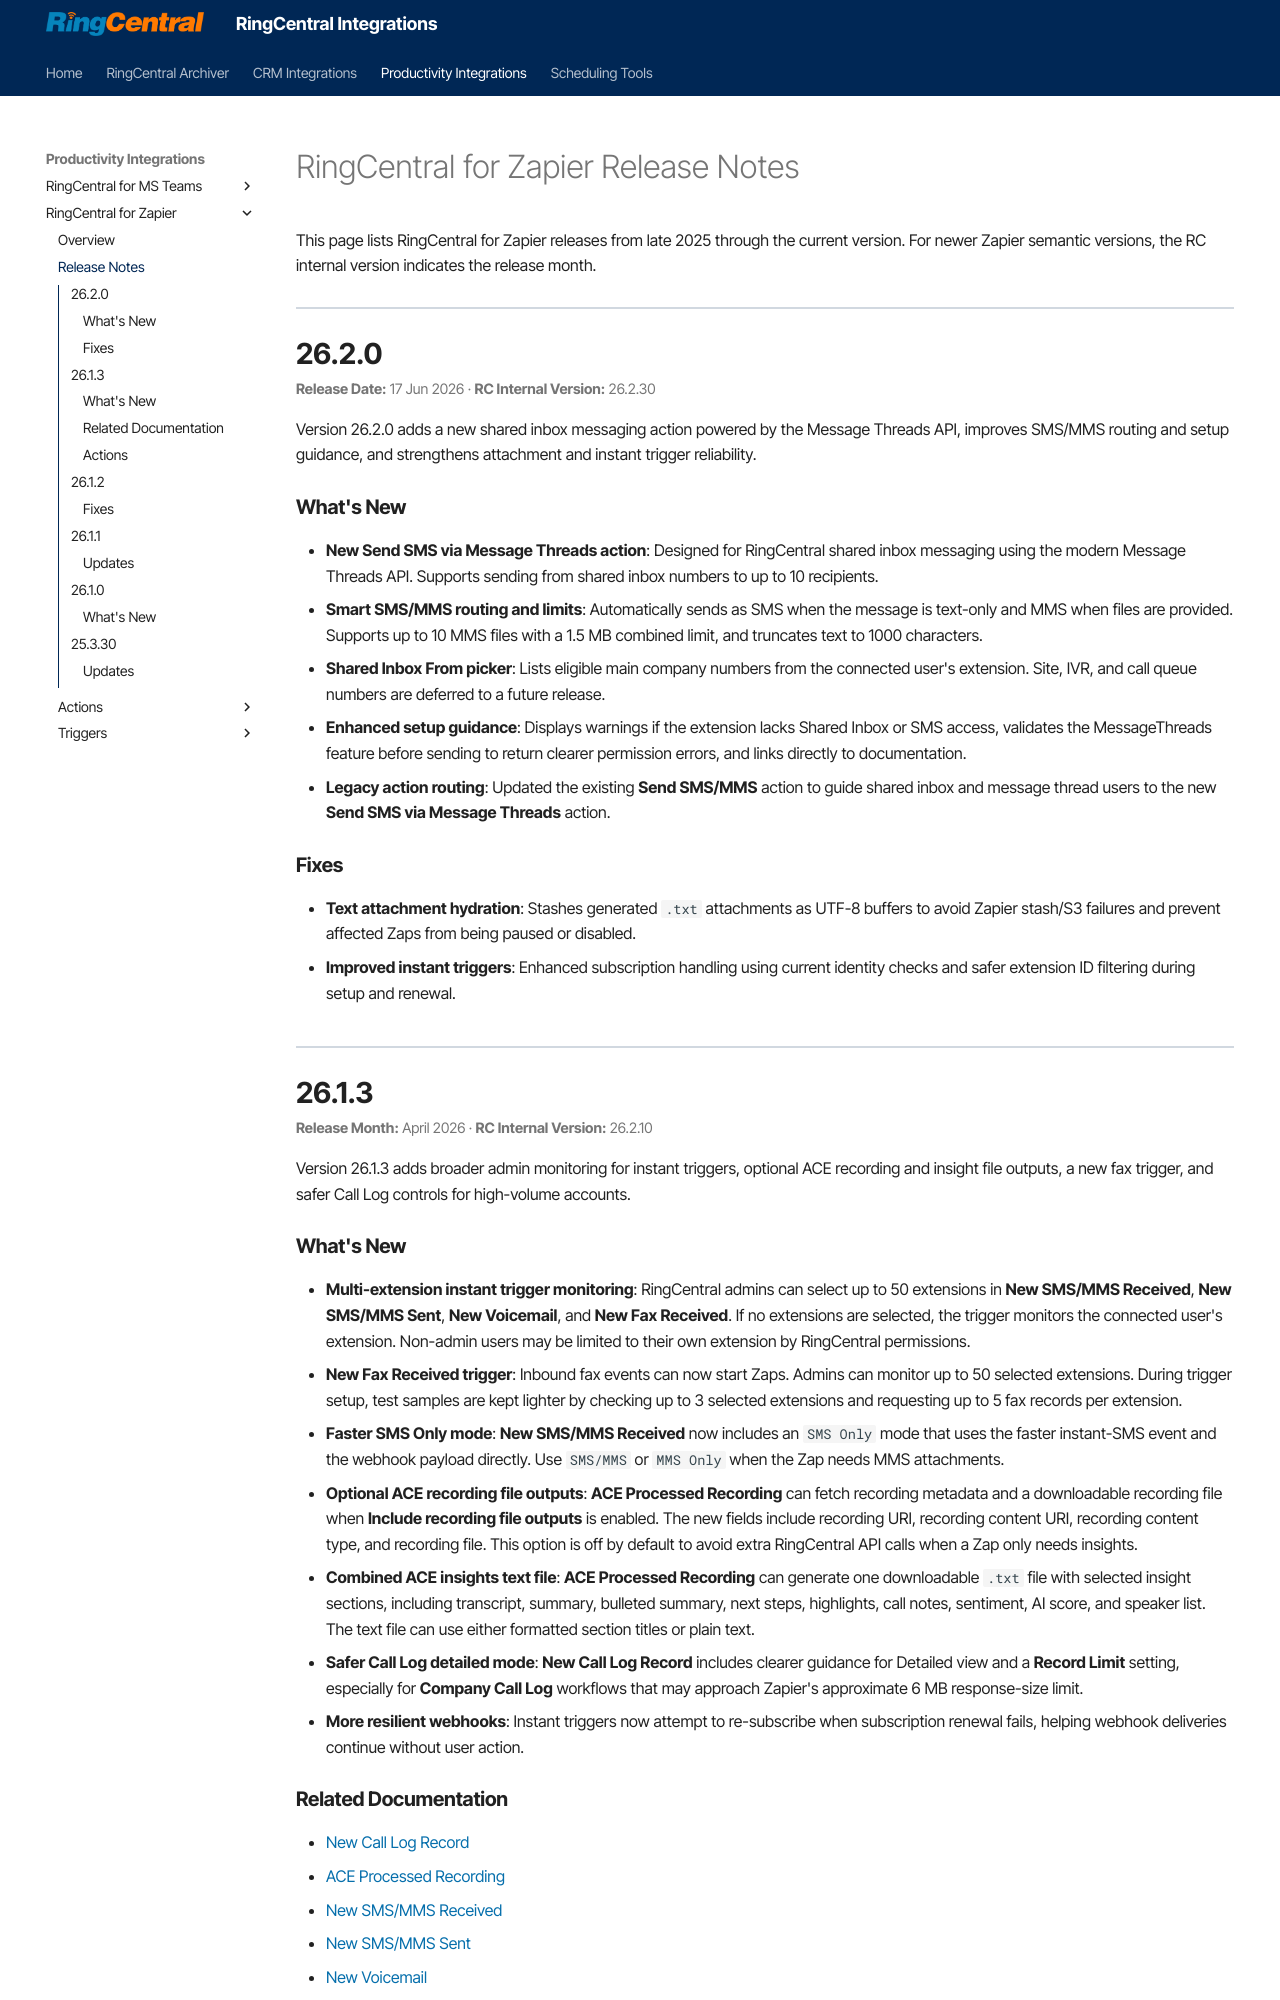

repository: ringcentral/ringcentral-integration-docs · page: zapier/releases/index.html · generator: mkdocs

---
hide:
    - path
    - toc
---

# RingCentral for Zapier Release Notes

This page lists RingCentral for Zapier releases from late 2025 through the current version. For newer Zapier semantic versions, the RC internal version indicates the release month.

<section class="zapier-release" markdown>

## 26.2.0

<div class="zapier-release-meta" markdown>

**Release Date:** 17 Jun 2026 · **RC Internal Version:** 26.2.30

</div>

Version 26.2.0 adds a new shared inbox messaging action powered by the Message Threads API, improves SMS/MMS routing and setup guidance, and strengthens attachment and instant trigger reliability.

### What's New

- **New Send SMS via Message Threads action**: Designed for RingCentral shared inbox messaging using the modern Message Threads API. Supports sending from shared inbox numbers to up to 10 recipients.
- **Smart SMS/MMS routing and limits**: Automatically sends as SMS when the message is text-only and MMS when files are provided. Supports up to 10 MMS files with a 1.5 MB combined limit, and truncates text to 1000 characters.
- **Shared Inbox From picker**: Lists eligible main company numbers from the connected user's extension. Site, IVR, and call queue numbers are deferred to a future release.
- **Enhanced setup guidance**: Displays warnings if the extension lacks Shared Inbox or SMS access, validates the MessageThreads feature before sending to return clearer permission errors, and links directly to documentation.
- **Legacy action routing**: Updated the existing **Send SMS/MMS** action to guide shared inbox and message thread users to the new **Send SMS via Message Threads** action.

### Fixes

- **Text attachment hydration**: Stashes generated `.txt` attachments as UTF-8 buffers to avoid Zapier stash/S3 failures and prevent affected Zaps from being paused or disabled.
- **Improved instant triggers**: Enhanced subscription handling using current identity checks and safer extension ID filtering during setup and renewal.

</section>

<section class="zapier-release" markdown>

## 26.1.3

<div class="zapier-release-meta" markdown>

**Release Month:** April 2026 · **RC Internal Version:** 26.2.10

</div>

Version 26.1.3 adds broader admin monitoring for instant triggers, optional ACE recording and insight file outputs, a new fax trigger, and safer Call Log controls for high-volume accounts.
